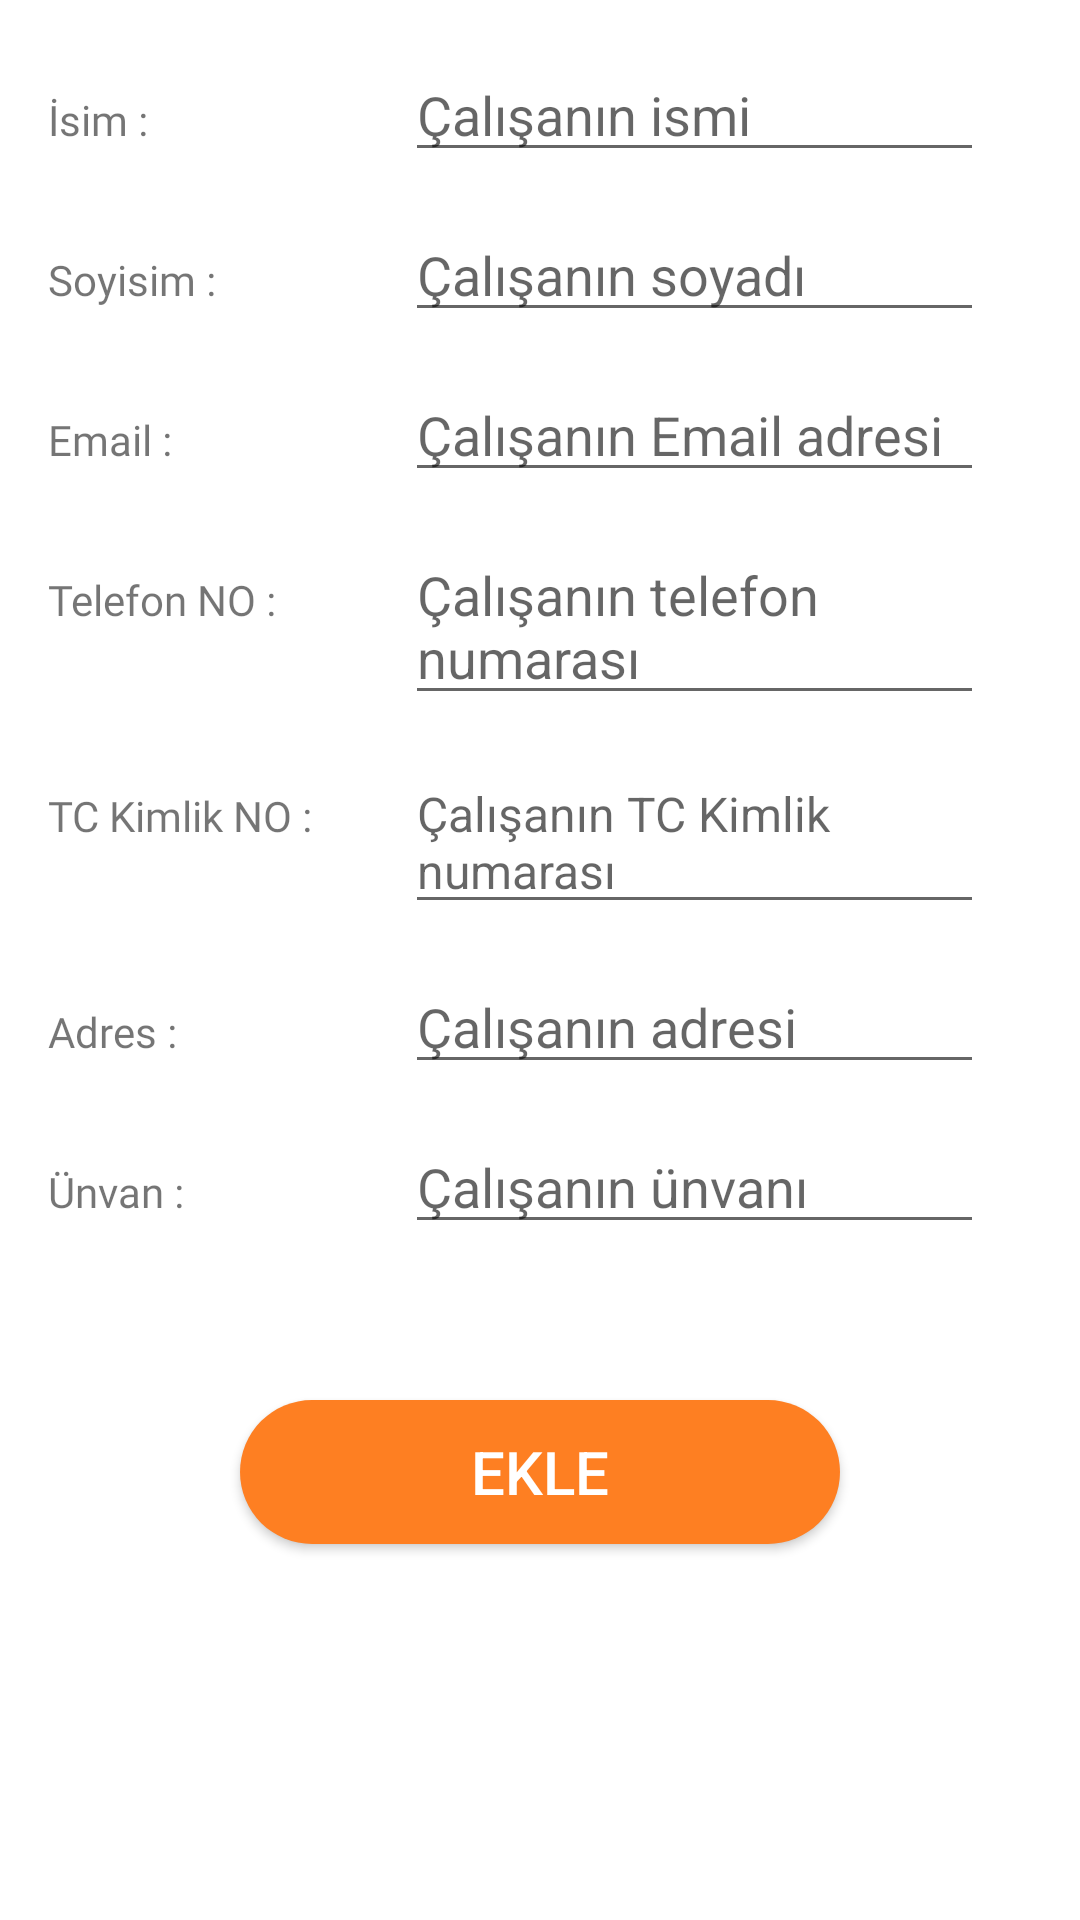

Here is an Android app screen rendered from its layout file. Give the layout XML and the strings, colors and styles it references.
<!-- AndroidManifest.xml: application theme Theme.CRM_Project -->
<!-- res/layout/fragment_employee_add.xml -->
<?xml version="1.0" encoding="utf-8"?>
<LinearLayout xmlns:android="http://schemas.android.com/apk/res/android"
    xmlns:app="http://schemas.android.com/apk/res-auto"
    xmlns:tools="http://schemas.android.com/tools"
    android:layout_width="match_parent"
    android:layout_height="match_parent"
    android:orientation="vertical"
    tools:context=".view.employee.EmployeeDetailFragment">


    <ScrollView
        android:layout_width="match_parent"
        android:layout_height="match_parent">

        <LinearLayout
            android:id="@+id/linearLayout"
            android:layout_width="match_parent"
            android:layout_height="wrap_content"
            android:layout_marginTop="16dp"
            android:isScrollContainer="false"
            android:orientation="vertical">

            <LinearLayout
                android:layout_width="match_parent"
                android:layout_height="wrap_content"
                android:layout_marginBottom="12dp"
                android:orientation="horizontal">

                <TextView
                    android:layout_width="0dp"
                    android:layout_height="wrap_content"
                    android:layout_weight="0.7"
                    android:fontFamily="@font/archivo_black"
                    android:paddingStart="16dp"
                    android:text="İsim : " />

                <EditText
                    android:id="@+id/employeeNameEditText"
                    android:layout_width="0dp"
                    android:layout_height="wrap_content"
                    android:layout_marginRight="32dp"
                    android:layout_weight="1"
                    android:ems="10"
                    android:gravity="top|start"
                    android:hint="Çalışanın ismi"
                    android:inputType="textMultiLine"
                    android:maxLines="5"
                    android:scrollbars="vertical" />

            </LinearLayout>

            <LinearLayout
                android:layout_width="match_parent"
                android:layout_height="wrap_content"
                android:layout_marginBottom="12dp"
                android:orientation="horizontal">

                <TextView
                    android:layout_width="0dp"
                    android:layout_height="wrap_content"
                    android:layout_weight="0.7"
                    android:fontFamily="@font/archivo_black"
                    android:paddingStart="16dp"
                    android:text="Soyisim : " />

                <EditText
                    android:id="@+id/employeeSurnameEditText"
                    android:layout_width="0dp"
                    android:layout_height="wrap_content"
                    android:layout_marginRight="32dp"
                    android:layout_weight="1"
                    android:ems="10"
                    android:gravity="top|start"
                    android:hint="Çalışanın soyadı"
                    android:inputType="textMultiLine"
                    android:maxLines="5"
                    android:scrollbars="vertical" />

            </LinearLayout>

            <LinearLayout
                android:layout_width="match_parent"
                android:layout_height="wrap_content"
                android:layout_marginBottom="12dp"
                android:orientation="horizontal">

                <TextView
                    android:layout_width="0dp"
                    android:layout_height="wrap_content"
                    android:layout_weight="0.7"
                    android:fontFamily="@font/archivo_black"
                    android:paddingStart="16dp"
                    android:text="Email : " />

                <EditText
                    android:id="@+id/employeeEmailEditText"
                    android:layout_width="0dp"
                    android:layout_height="wrap_content"
                    android:layout_marginRight="32dp"
                    android:layout_weight="1"
                    android:ems="10"
                    android:gravity="top|start"
                    android:hint="Çalışanın Email adresi"
                    android:inputType="textMultiLine"
                    android:maxLines="5"
                    android:scrollbars="vertical" />

            </LinearLayout>

            <LinearLayout
                android:layout_width="match_parent"
                android:layout_height="wrap_content"
                android:layout_marginBottom="12dp"
                android:orientation="horizontal">

                <TextView
                    android:layout_width="0dp"
                    android:layout_height="wrap_content"
                    android:layout_weight="0.7"
                    android:fontFamily="@font/archivo_black"
                    android:paddingStart="16dp"
                    android:text="Telefon NO : " />

                <EditText
                    android:id="@+id/employeePhoneEditText"
                    android:layout_width="0dp"
                    android:layout_height="wrap_content"
                    android:layout_marginRight="32dp"
                    android:layout_weight="1"
                    android:ems="10"
                    android:gravity="top|start"
                    android:hint="Çalışanın telefon numarası"
                    android:inputType="textMultiLine"
                    android:maxLines="5"
                    android:scrollbars="vertical" />

            </LinearLayout>

            <LinearLayout
                android:layout_width="match_parent"
                android:layout_height="wrap_content"
                android:layout_marginBottom="12dp"
                android:orientation="horizontal">

                <TextView
                    android:layout_width="0dp"
                    android:layout_height="wrap_content"
                    android:layout_weight="0.7"
                    android:fontFamily="@font/archivo_black"
                    android:paddingStart="16dp"
                    android:text="TC Kimlik NO : " />

                <EditText
                    android:id="@+id/employeeTcknEditText"
                    android:layout_width="0dp"
                    android:layout_height="wrap_content"
                    android:layout_marginRight="32dp"
                    android:layout_weight="1"
                    android:ems="10"
                    android:gravity="top|start"
                    android:hint="Çalışanın TC Kimlik numarası"
                    android:inputType="textMultiLine"
                    android:maxLines="5"
                    android:scrollbars="vertical"
                    android:textSize="16sp" />

            </LinearLayout>

            <LinearLayout
                android:layout_width="match_parent"
                android:layout_height="wrap_content"
                android:layout_marginBottom="12dp"
                android:orientation="horizontal">

                <TextView
                    android:layout_width="0dp"
                    android:layout_height="wrap_content"
                    android:layout_weight="0.7"
                    android:fontFamily="@font/archivo_black"
                    android:paddingStart="16dp"
                    android:text="Adres : " />

                <EditText
                    android:id="@+id/employeeAddressEditText"
                    android:layout_width="0dp"
                    android:layout_height="wrap_content"
                    android:layout_marginRight="32dp"
                    android:layout_weight="1"
                    android:ems="10"
                    android:gravity="top|start"
                    android:hint="Çalışanın adresi"
                    android:inputType="textMultiLine"
                    android:maxLines="5"
                    android:scrollbars="vertical" />

            </LinearLayout>

            <LinearLayout
                android:layout_width="match_parent"
                android:layout_height="wrap_content"
                android:layout_marginBottom="12dp"
                android:orientation="horizontal">

                <TextView
                    android:layout_width="0dp"
                    android:layout_height="wrap_content"
                    android:layout_weight="0.7"
                    android:fontFamily="@font/archivo_black"
                    android:paddingStart="16dp"
                    android:text="Ünvan : " />

                <EditText
                    android:id="@+id/employeeWorkTitleEditText"
                    android:layout_width="0dp"
                    android:layout_height="wrap_content"
                    android:layout_marginRight="32dp"
                    android:layout_weight="1"
                    android:ems="10"
                    android:gravity="top|start"
                    android:hint="Çalışanın ünvanı"
                    android:inputType="textMultiLine"
                    android:maxLines="5"
                    android:scrollbars="vertical" />

            </LinearLayout>

            <androidx.constraintlayout.widget.ConstraintLayout
                android:layout_width="match_parent"
                android:layout_height="wrap_content"
                android:layout_marginTop="32dp"
                android:orientation="horizontal">

                <androidx.appcompat.widget.AppCompatButton
                    android:id="@+id/employeeAddButton"
                    style="@style/ShapeAppearanceOverlay.Material3.Button"
                    android:layout_width="0dp"
                    android:layout_height="wrap_content"
                    android:layout_marginStart="80dp"
                    android:layout_marginTop="8dp"
                    android:layout_marginEnd="80dp"
                    android:layout_marginBottom="16dp"
                    android:background="@drawable/button_background"
                    android:clickable="false"
                    android:text="Ekle"
                    android:textColor="#ffffff"
                    android:textSize="20sp"
                    android:visibility="visible"
                    app:layout_constraintBottom_toBottomOf="parent"
                    app:layout_constraintEnd_toEndOf="parent"
                    app:layout_constraintStart_toStartOf="parent"
                    app:layout_constraintTop_toTopOf="parent" />

            </androidx.constraintlayout.widget.ConstraintLayout>


        </LinearLayout>
    </ScrollView>
</LinearLayout>
<!-- resources referenced by this layout -->
<resources>
  <!-- drawable button_background (drawable) -->
  <?xml version="1.0" encoding="utf-8"?>
  <selector xmlns:android="http://schemas.android.com/apk/res/android">
      <item>
          <shape android:shape="rectangle">
              <corners android:radius="100dp"/>
              <solid android:color="@color/orange"/>
  
          </shape>
  
      </item>
  </selector>
  <style name="Theme.CRM_Project" parent="Theme.MaterialComponents.DayNight.DarkActionBar">
          
          <item name="colorPrimary">@color/orange</item>
          <item name="colorPrimaryVariant">@color/dark_orange</item>
          <item name="colorOnPrimary">@color/white</item>
          
          <item name="colorSecondary">@color/teal_200</item>
          <item name="colorSecondaryVariant">@color/teal_700</item>
          <item name="colorOnSecondary">@color/black</item>
          
          <item name="android:statusBarColor">?attr/colorPrimaryVariant</item>
          
      </style>
  <color name="orange">#fe7f22</color>
  <color name="dark_orange">#cc5a0d</color>
  <color name="white">#FFFFFFFF</color>
  <color name="teal_200">#FF03DAC5</color>
  <color name="teal_700">#FF018786</color>
  <color name="black">#FF000000</color>
</resources>
